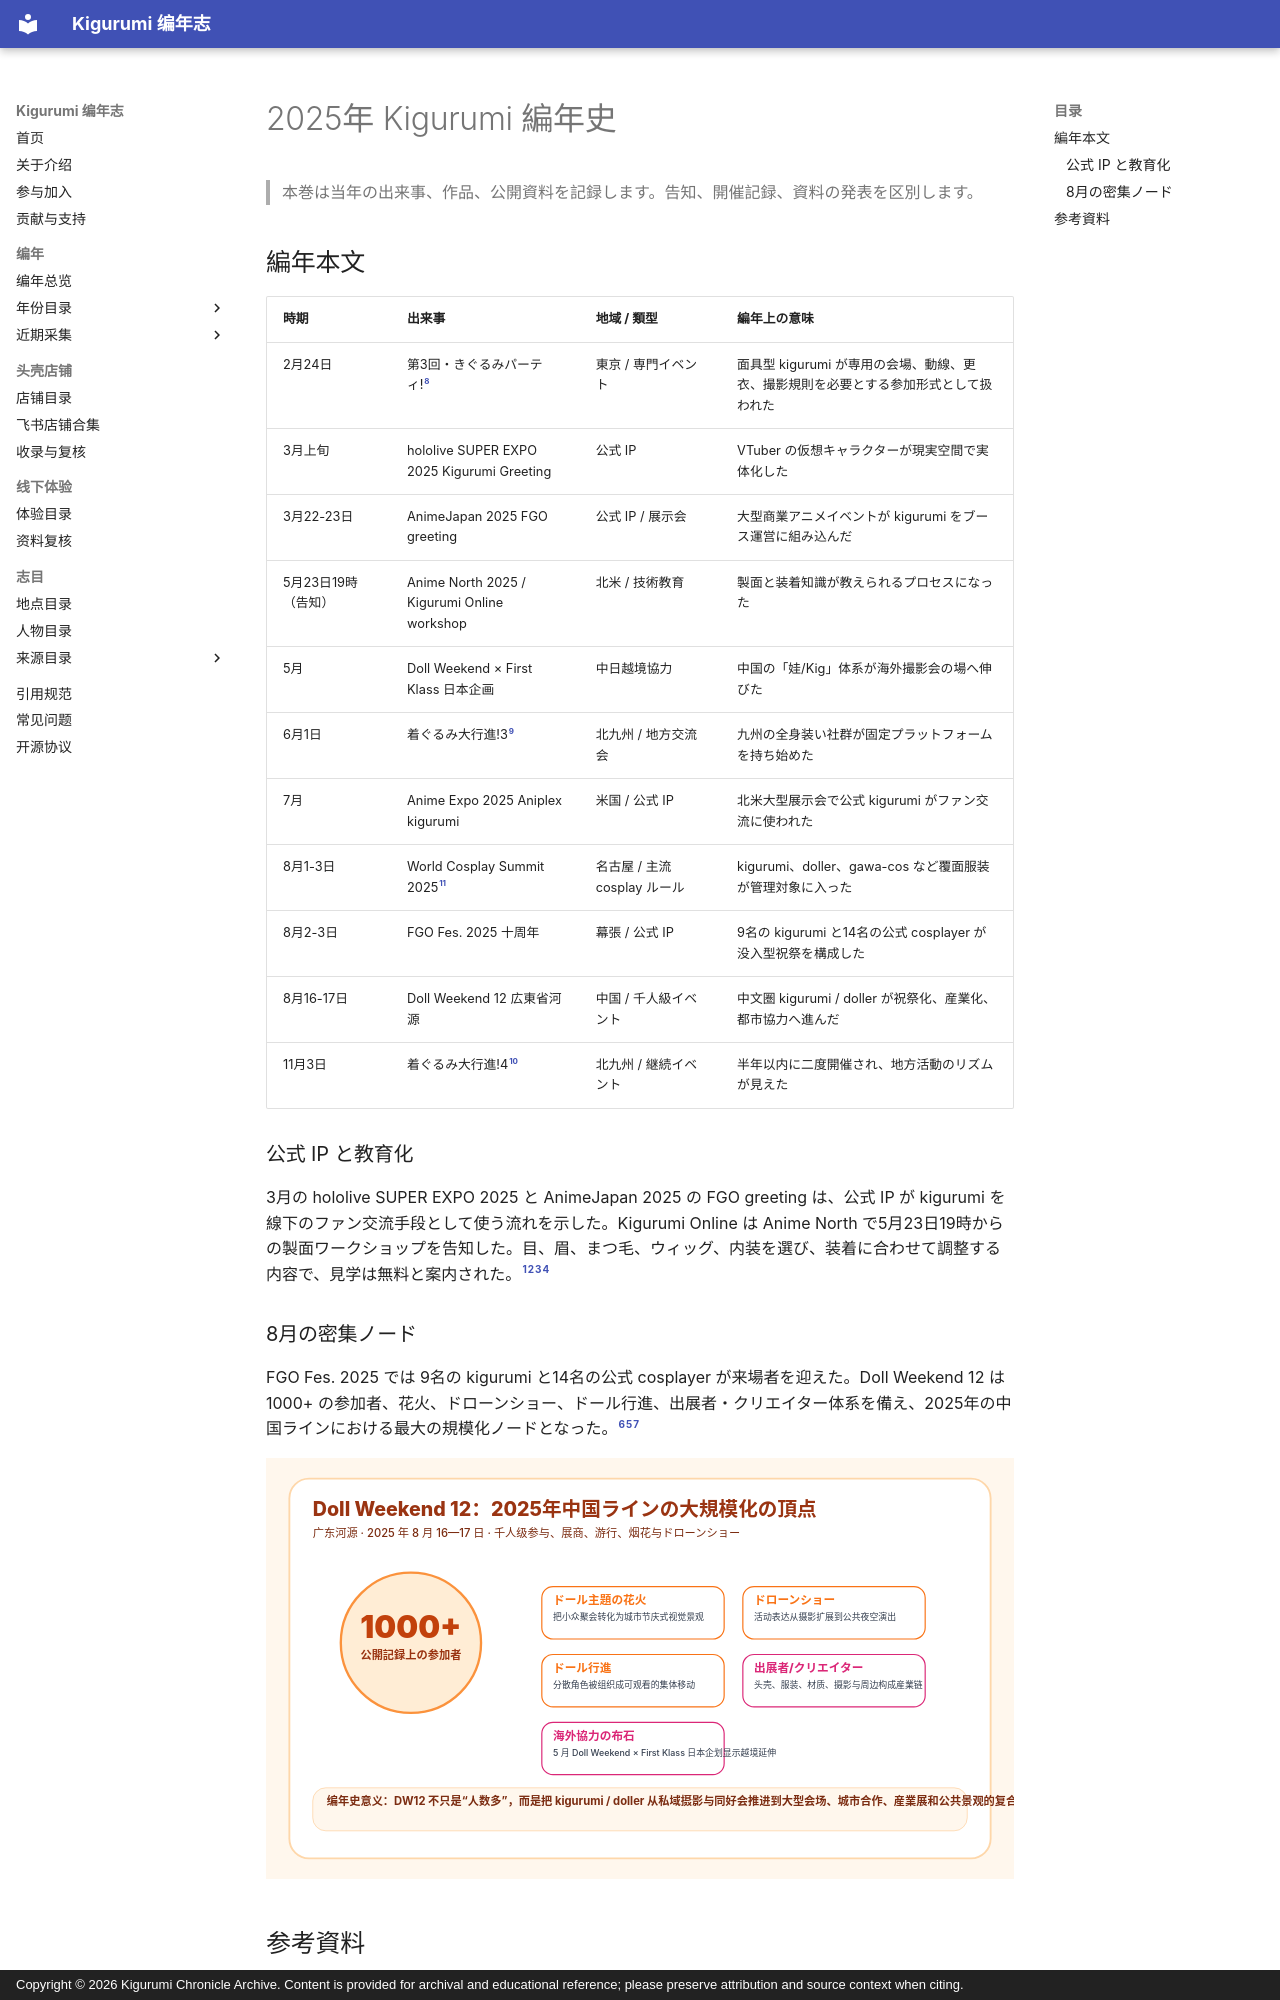

repository: kigermap/kigwiki · page: ja/years/2025/index.html · generator: mkdocs · copyright: Copyright © 2026 Kigurumi Chronicle Archive. Content is provided for archival and educational reference; please preserve attribution and source context when citing.

---
title: "2025年 Kigurumi 編年史"
subtitle: "公開資料に基づく編年"
author: "ChatGPT 整理"
date: "2026-06-16"
language: "ja"
status: "公開資料に基づく編年"
---

# 2025年 Kigurumi 編年史

> 本巻は当年の出来事、作品、公開資料を記録します。告知、開催記録、資料の発表を区別します。

## 編年本文 {#2-编年史正文}

| 時期 | 出来事 | 地域 / 類型 | 編年上の意味 |
|---|---|---|---|
| 2月24日 | 第3回・きぐるみパーティ![^kigupa] | 東京 / 専門イベント | 面具型 kigurumi が専用の会場、動線、更衣、撮影規則を必要とする参加形式として扱われた |
| 3月上旬 | hololive SUPER EXPO 2025 Kigurumi Greeting | 公式 IP | VTuber の仮想キャラクターが現実空間で実体化した |
| 3月22-23日 | AnimeJapan 2025 FGO greeting | 公式 IP / 展示会 | 大型商業アニメイベントが kigurumi をブース運営に組み込んだ |
| 5月23日19時（告知） | Anime North 2025 / Kigurumi Online workshop | 北米 / 技術教育 | 製面と装着知識が教えられるプロセスになった |
| 5月 | Doll Weekend × First Klass 日本企画 | 中日越境協力 | 中国の「娃/Kig」体系が海外撮影会の場へ伸びた |
| 6月1日 | 着ぐるみ大行進!3[^kigdai] | 北九州 / 地方交流会 | 九州の全身装い社群が固定プラットフォームを持ち始めた |
| 7月 | Anime Expo 2025 Aniplex kigurumi | 米国 / 公式 IP | 北米大型展示会で公式 kigurumi がファン交流に使われた |
| 8月1-3日 | World Cosplay Summit 2025[^wcs-rule] | 名古屋 / 主流 cosplay ルール | kigurumi、doller、gawa-cos など覆面服装が管理対象に入った |
| 8月2-3日 | FGO Fes. 2025 十周年 | 幕張 / 公式 IP | 9名の kigurumi と14名の公式 cosplayer が没入型祝祭を構成した |
| 8月16-17日 | Doll Weekend 12 広東省河源 | 中国 / 千人級イベント | 中文圏 kigurumi / doller が祝祭化、産業化、都市協力へ進んだ |
| 11月3日 | 着ぐるみ大行進!4[^kigdai4] | 北九州 / 継続イベント | 半年以内に二度開催され、地方活動のリズムが見えた |

### 公式 IP と教育化

3月の hololive SUPER EXPO 2025 と AnimeJapan 2025 の FGO greeting は、公式 IP が kigurumi を線下のファン交流手段として使う流れを示した。Kigurumi Online は Anime North で5月23日19時からの製面ワークショップを告知した。目、眉、まつ毛、ウィッグ、内装を選び、装着に合わせて調整する内容で、見学は無料と案内された。[^hololive][^fgo-aj][^animenorth][^kig-o]

### 8月の密集ノード

FGO Fes. 2025 では 9名の kigurumi と14名の公式 cosplayer が来場者を迎えた。Doll Weekend 12 は 1000+ の参加者、花火、ドローンショー、ドール行進、出展者・クリエイター体系を備え、2025年の中国ラインにおける最大の規模化ノードとなった。[^fgo-fes][^dw-cn][^dw-pr]

![Doll Weekend 12：2025年中国ラインの大規模化の頂点](../../../assets/images/kigurumi-2025-chronicle-ja/dw12_focus.svg)
